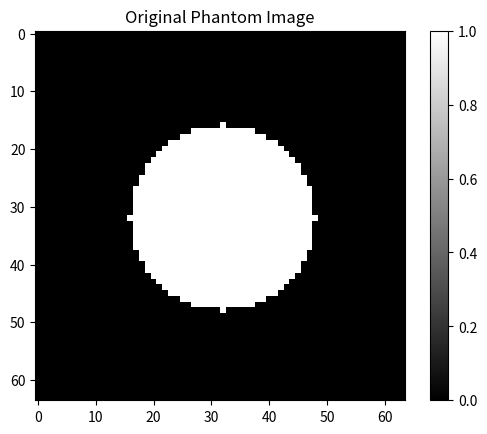
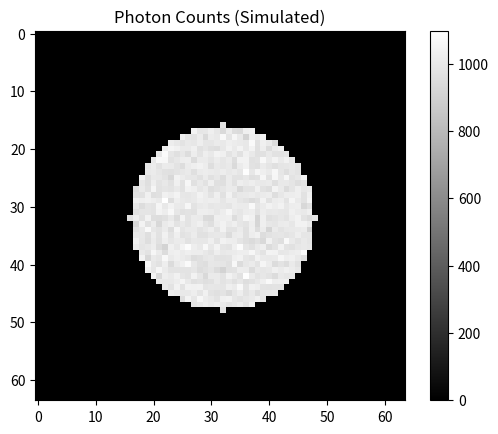
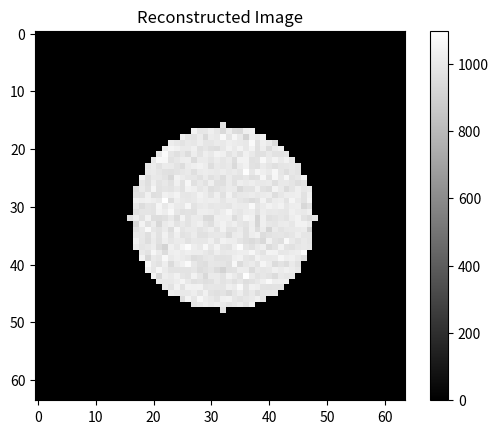

Recreate these plots in Python, in order.
import numpy as np
import matplotlib.pyplot as plt
from scipy.optimize import linprog

# Generate a simple phantom image (e.g., a circle)
def generate_phantom(size):
    phantom = np.zeros((size, size))
    radius = size // 4
    center = size // 2
    for i in range(size):
        for j in range(size):
            if (i - center) ** 2 + (j - center) ** 2 <= radius ** 2:
                phantom[i, j] = 1
    return phantom

# Simulate photon counting
def simulate_photon_counting(image, count_rate):
    noisy_image = np.random.poisson(image * count_rate)
    return noisy_image

# Simple reconstruction using linear programming
def reconstruct_image(counts, size):
    A = np.identity(size ** 2)  # Simple identity matrix as system matrix
    b = counts.flatten()

    # Use linear programming to solve for the image vector
    res = linprog(np.ones(size ** 2), A_eq=A, b_eq=b, bounds=(0, None))
    reconstructed_image = res.x.reshape((size, size))
    return reconstructed_image

# Main function
def main():
    image_size = 64
    count_rate = 1000  # Photon count rate

    # Step 1: Generate a phantom image
    phantom = generate_phantom(image_size)
    plt.figure()
    plt.imshow(phantom, cmap='gray')
    plt.title('Original Phantom Image')
    plt.colorbar()
    plt.show()

    # Step 2: Simulate photon counting
    photon_counts = simulate_photon_counting(phantom, count_rate)
    plt.figure()
    plt.imshow(photon_counts, cmap='gray')
    plt.title('Photon Counts (Simulated)')
    plt.colorbar()
    plt.show()

    # Step 3: Reconstruct the image from photon counts
    reconstructed_image = reconstruct_image(photon_counts, image_size)
    plt.figure()
    plt.imshow(reconstructed_image, cmap='gray')
    plt.title('Reconstructed Image')
    plt.colorbar()
    plt.show()

if __name__ == "__main__":
    main()

